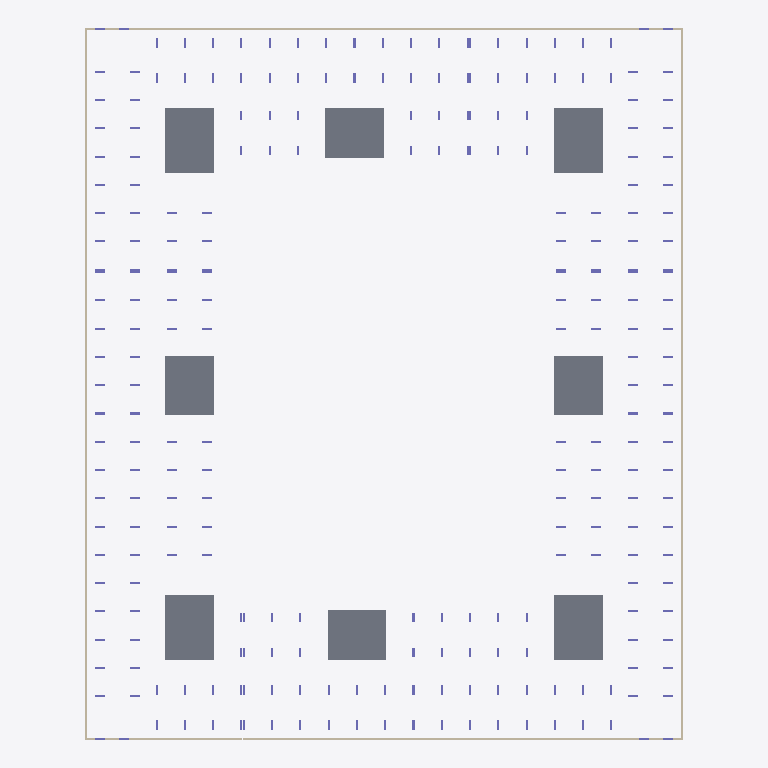
Plan cut of the same IFC building model at storey 'тб3_с1_э0' (level -3.82 m, cut at -2.42 m), seen from above with north up, elements coloured by IFC class: 12 walls (beige), 8 slabs (grey), 8 columns (violet). Cut surfaces are drawn darker.
Extent 73.0 m × 86.8 m × 35.1 m (x, y, z). Storeys (64): тб1_с1_э0 at -3.82 m; тб1_с2_э0 at -3.82 m; тб2_с1_э0 at -3.82 m; тб3_с1_э0 at -3.82 m; тб3_с2_э0 at -3.82 m; тб3_с3_э0 at -3.82 m; тб4_с1_э0 at -3.82 m; тб4_с2_э0 at -3.82 m; тб1_с1_э1 at -0.15 m; тб1_с2_э1 at -0.15 m; тб2_с1_э1 at -0.15 m; тб3_с1_э1 at -0.15 m; тб3_с2_э1 at -0.15 m; тб3_с3_э1 at -0.15 m; тб4_с1_э1 at -0.15 m; тб4_с2_э1 at -0.15 m. Elements (2043): 1908 IfcColumn, 83 IfcSlab, 52 IfcWall.

HEADER;
FILE_DESCRIPTION(('ViewDefinition[CoordinationView]'),'2;1');
FILE_NAME('','2024-05-22T07:40:55',(''),(''),'','BIMserver','');
FILE_SCHEMA(('IFC4X3'));
ENDSEC;
DATA;
#29917=IFCPROJECT('2UzG6KHJX6yPfo7sQ$0EzB',#36680,'ЮКВ17',$,$,$,$,(#146),#29913);
#29914=IFCSITE('1g3Lv43DP0Y8Q4K5Chm0Zj',#4,'ekb',$,$,#29915,$,'Екатеринбург',.COMPLEX.,$,$,$,$,$);
#29883=IFCSITE('3wmkdfzzHDHwWHgSwGCxmc',#4,'Южные кварталыы',$,$,#29878,$,'Южные кварталы',.PARTIAL.,$,$,$,$,$);
#3=IFCBUILDING('24Ctf31CDCAfV$$uN4tJYG',#4,'BRU_Секция_CN78_С1',$,'BRU_Секция_CN78',#5,$,$,.ELEMENT.,$,$,$);
#9=IFCBUILDING('1Mh8ej1iv4HxLtlZJ4gI2v',#4,'BRU_Секция_EW6_1_С2',$,'BRU_Секция_EW6_1',#10,$,$,.ELEMENT.,$,$,$);
#13=IFCBUILDING('1Yazd5m4j8$Az7TdTIS$Dl',#4,'BRU_Секция_CN78_С3',$,'BRU_Секция_CN78',#14,$,$,.ELEMENT.,$,$,$);
#17=IFCBUILDING('0S_8Qbo5z6mBOGsNP9E_dl',#4,'BRU_Секция_NS8_С4',$,'BRU_Секция_NS8',#18,$,$,.ELEMENT.,$,$,$);
#21=IFCBUILDING('16WHKIHEn5l9uGD4Hw5e4M',#4,'BRU_Секция_CS78_С5',$,'BRU_Секция_CS78',#22,$,$,.ELEMENT.,$,$,$);
#25=IFCBUILDING('01hFjfjKz4ShggsTKQ3ZkY',#4,'BRU_Секция_EW8_С6',$,'BRU_Секция_EW8',#26,$,$,.ELEMENT.,$,$,$);
#29=IFCBUILDING('0ZLlgz9kXEv9vmxB4TYiZA',#4,'BRU_Секция_CS58_С7',$,'BRU_Секция_CS58',#30,$,$,.ELEMENT.,$,$,$);
#33=IFCBUILDING('34DMJMScv4TfXYwb8DD_Fp',#4,'BRU_Секция_NS8_С8',$,'BRU_Секция_NS8',#34,$,$,.ELEMENT.,$,$,$);
#29876=IFCBUILDING('383SSNZUT0zxVrh2PdmHSP',#4,'ЮКВ17',$,'BRU_Квартал_закрытый_12х16_без_башни',#29877,$,'Южные кварталыы 17',.COMPLEX.,$,$,$);
#29885=IFCBUILDING('2FtfUfrEL3ygoATqwAGs8R',#4,'тб_2',$,'BRU_Температурный_блок',#29890,$,$,.COMPLEX.,$,$,$);
#29886=IFCBUILDING('0sCfndNUL6FfvW9pBOYV5L',#4,'тб_3',$,'BRU_Температурный_блок',#29896,$,$,.COMPLEX.,$,$,$);
#29887=IFCBUILDING('1fYFo3kRD6cxtEtkUCCnNX',#4,'тб_6',$,'BRU_Температурный_блок',#29902,$,$,.COMPLEX.,$,$,$);
#29888=IFCBUILDING('3Jf5KGbTz7d9OLeHrpwmUg',#4,'тб_8',$,'BRU_Температурный_блок',#29908,$,$,.COMPLEX.,$,$,$);
#14041=IFCBUILDINGSTOREY('0v4RWSQvj5ofBK5Mtd6LHy',#4,'тб4_с2_э6','Этаж 06 (отм. +17,250) Тех.этаж','BRU_Этаж',#14042,$,$,.ELEMENT.,17250.0);
#11684=IFCBUILDINGSTOREY('2wf$x6PsTBruRCfnxgDLfh',#4,'тб1_с1_э0','Этаж -01 (отм. -3,820)','BRU_Этаж',#11685,$,$,.ELEMENT.,-3820.0);
#11731=IFCBUILDINGSTOREY('1f1VnyNVTCnxQRThEDm6KU',#4,'тб1_с1_э1','Этаж 01 (отм. -0,150)','BRU_Этаж',#11732,$,$,.ELEMENT.,-150.0);
#11776=IFCBUILDINGSTOREY('2Rnl2nMnL2PhzTIKfo5Ze3',#4,'тб1_с1_э2','Этаж 02 (отм. +4,050)','BRU_Этаж',#11777,$,$,.ELEMENT.,4050.0);
#11821=IFCBUILDINGSTOREY('0VvV9IcGz0tgR1ZZr$IUDq',#4,'тб1_с1_э3','Этаж 03 (отм. +7,350)','BRU_Этаж',#11822,$,$,.ELEMENT.,7350.0);
#11866=IFCBUILDINGSTOREY('3TaJnWUXz43fq1W4e$zuAU',#4,'тб1_с1_э4','Этаж 04 (отм. +10,650)','BRU_Этаж',#11867,$,$,.ELEMENT.,10650.0);
#11890=IFCBUILDINGSTOREY('3NxuEqE_n9jebNPCcsDLsc',#4,'тб1_с1_э5','Этаж 05 (отм. +13,950) Тех.этаж','BRU_Этаж',#11891,$,$,.ELEMENT.,13950.0);
#14052=IFCBUILDINGSTOREY('1Aj5W12jv4y8acho7277eY',#4,'тб1_с1_э6','Этаж 06 (отм. +16,500) Кровля','BRU_Этаж',#14053,$,$,.ELEMENT.,16500.0);
#11924=IFCBUILDINGSTOREY('2I_mHScj18Ehk2oiO3P831',#4,'тб1_с2_э0','Этаж -01 (отм. -3,820)','BRU_Этаж',#11925,$,$,.ELEMENT.,-3820.0);
#11953=IFCBUILDINGSTOREY('37q$coQfv7zRfB_0pO2kUI',#4,'тб1_с2_э1','Этаж 01 (отм. -0,150)','BRU_Этаж',#11954,$,$,.ELEMENT.,-150.0);
#11982=IFCBUILDINGSTOREY('1JUXIwr2z0kRADhTB0NukY',#4,'тб1_с2_э2','Этаж 02 (отм. +4,050)','BRU_Этаж',#11983,$,$,.ELEMENT.,4050.0);
#12011=IFCBUILDINGSTOREY('20btgqRyj4KQIaaz5_FA0D',#4,'тб1_с2_э3','Этаж 03 (отм. +7,350)','BRU_Этаж',#12012,$,$,.ELEMENT.,7350.0);
#12040=IFCBUILDINGSTOREY('2F8MORSNz4TQmXThZNzgdF',#4,'тб1_с2_э4','Этаж 04 (отм. +10,650)','BRU_Этаж',#12041,$,$,.ELEMENT.,10650.0);
#12069=IFCBUILDINGSTOREY('0LxywuNznDWhxCqqaC7BZF',#4,'тб1_с2_э5','Этаж 05 (отм. +13,950)','BRU_Этаж',#12070,$,$,.ELEMENT.,13950.0);
#12085=IFCBUILDINGSTOREY('3x8voj0fD0yPkKWptk2GxN',#4,'тб1_с2_э6','Этаж 06 (отм. +17,250) Тех.этаж','BRU_Этаж',#12086,$,$,.ELEMENT.,17250.0);
#14063=IFCBUILDINGSTOREY('2IzH9ipU99$efTmua9ctkN',#4,'тб1_с2_э7','Этаж 07 (отм. +19,800) Кровля','BRU_Этаж',#14064,$,$,.ELEMENT.,19800.0);
#12142=IFCBUILDINGSTOREY('2wppedqXz7Eem6dhAwS90A',#4,'тб2_с1_э0','Этаж -01 (отм. -3,820)','BRU_Этаж',#12143,$,$,.ELEMENT.,-3820.0);
#12191=IFCBUILDINGSTOREY('3I6QesaNn3pvsntNtL_RQL',#4,'тб2_с1_э1','Этаж 01 (отм. -0,150)','BRU_Этаж',#12192,$,$,.ELEMENT.,-150.0);
#12240=IFCBUILDINGSTOREY('1f8Dz_kdL5Ex1HWCBuQwxa',#4,'тб2_с1_э2','Этаж 02 (отм. +4,050)','BRU_Этаж',#12241,$,$,.ELEMENT.,4050.0);
#12289=IFCBUILDINGSTOREY('3rbfXRKgz9_vdi01XD0Y0C',#4,'тб2_с1_э3','Этаж 03 (отм. +7,350)','BRU_Этаж',#12290,$,$,.ELEMENT.,7350.0);
#12338=IFCBUILDINGSTOREY('2eK8xPipT8AB2c9a1FjGkd',#4,'тб2_с1_э4','Этаж 04 (отм. +10,650)','BRU_Этаж',#12339,$,$,.ELEMENT.,10650.0);
#12387=IFCBUILDINGSTOREY('3xQiFG0jz3DQ0DADsBYWMl',#4,'тб2_с1_э5','Этаж 05 (отм. +13,950)','BRU_Этаж',#12388,$,$,.ELEMENT.,13950.0);
#12436=IFCBUILDINGSTOREY('0FTv9dkHP1u95yREsfx4gm',#4,'тб2_с1_э6','Этаж 06 (отм. +17,250)','BRU_Этаж',#12437,$,$,.ELEMENT.,17250.0);
#12460=IFCBUILDINGSTOREY('2TC1Q6oh95jBPJn$RlCF4C',#4,'тб2_с1_э7','Этаж 07 (отм. +20,550) Тех.этаж','BRU_Этаж',#12461,$,$,.ELEMENT.,20550.0);
#14074=IFCBUILDINGSTOREY('20cgFvCqz8zebZE0OZONGu',#4,'тб2_с1_э8','Этаж 08 (отм. +23,100) Кровля','BRU_Этаж',#14075,$,$,.ELEMENT.,23100.0);
#12498=IFCBUILDINGSTOREY('378VALGFz4EQRLRfCNSk2d',#4,'тб3_с1_э0','Этаж -01 (отм. -3,820)','BRU_Этаж',#12499,$,$,.ELEMENT.,-3820.0);
#12531=IFCBUILDINGSTOREY('2hk$j0QzzEogZXbBzLlok9',#4,'тб3_с1_э1','Этаж 01 (отм. -0,150)','BRU_Этаж',#12532,$,$,.ELEMENT.,-150.0);
#12564=IFCBUILDINGSTOREY('3JVC8TnKrFIe6x51cOdg8t',#4,'тб3_с1_э2','Этаж 02 (отм. +4,050)','BRU_Этаж',#12565,$,$,.ELEMENT.,4050.0);
#12597=IFCBUILDINGSTOREY('31urpf2RX2WeChbAyts6Dr',#4,'тб3_с1_э3','Этаж 03 (отм. +7,350)','BRU_Этаж',#12598,$,$,.ELEMENT.,7350.0);
#12630=IFCBUILDINGSTOREY('0ItsbuDrH3Z9AvQXvqAKQ2',#4,'тб3_с1_э4','Этаж 04 (отм. +10,650)','BRU_Этаж',#12631,$,$,.ELEMENT.,10650.0);
#12663=IFCBUILDINGSTOREY('15eEOfwmD2uA9a$pEAiaAS',#4,'тб3_с1_э5','Этаж 05 (отм. +13,950)','BRU_Этаж',#12664,$,$,.ELEMENT.,13950.0);
#12696=IFCBUILDINGSTOREY('0XUkNfxf91lB37s8vHnhVU',#4,'тб3_с1_э6','Этаж 06 (отм. +17,250)','BRU_Этаж',#12697,$,$,.ELEMENT.,17250.0);
#12729=IFCBUILDINGSTOREY('1vZXwFJer6cAw3pvdt1MAb',#4,'тб3_с1_э7','Этаж 07 (отм. +20,550)','BRU_Этаж',#12730,$,$,.ELEMENT.,20550.0);
#12747=IFCBUILDINGSTOREY('0rpFTrET56PP5mi7eEQs1N',#4,'тб3_с1_э8','Этаж 08 (отм. +23,850) Тех.этаж','BRU_Этаж',#12748,$,$,.ELEMENT.,23850.0);
#14089=IFCBUILDINGSTOREY('0n8YgwHETCpxs7a7I6hwJC',#4,'тб3_с1_э9','Этаж 09 (отм. +26,870) Кровля','BRU_Этаж',#14090,$,$,.ELEMENT.,26870.0);
#12804=IFCBUILDINGSTOREY('0JbfvTtVr8XRR1R0Svbjpj',#4,'тб3_с2_э0','Этаж -01 (отм. -3,820)','BRU_Этаж',#12805,$,$,.ELEMENT.,-3820.0);
#12853=IFCBUILDINGSTOREY('0Zf7akHHPDgOyVnbWdDREp',#4,'тб3_с2_э1','Этаж 01 (отм. -0,150)','BRU_Этаж',#12854,$,$,.ELEMENT.,-150.0);
#12902=IFCBUILDINGSTOREY('2jX25ieIr8ePPABCjCDONU',#4,'тб3_с2_э2','Этаж 02 (отм. +4,050)','BRU_Этаж',#12903,$,$,.ELEMENT.,4050.0);
#12951=IFCBUILDINGSTOREY('2A9CLLrbbBbOQSO$74EGr3',#4,'тб3_с2_э3','Этаж 03 (отм. +7,350)','BRU_Этаж',#12952,$,$,.ELEMENT.,7350.0);
#13000=IFCBUILDINGSTOREY('2gpvCfbR9Fn9vr6duy$e3F',#4,'тб3_с2_э4','Этаж 04 (отм. +10,650)','BRU_Этаж',#13001,$,$,.ELEMENT.,10650.0);
#13049=IFCBUILDINGSTOREY('0wkM2qmoz1Awr1K_bHwCHV',#4,'тб3_с2_э5','Этаж 05 (отм. +13,950)','BRU_Этаж',#13050,$,$,.ELEMENT.,13950.0);
#13098=IFCBUILDINGSTOREY('2B2Ug2TznBcgJC_Hlzw2O5',#4,'тб3_с2_э6','Этаж 06 (отм. +17,250)','BRU_Этаж',#13099,$,$,.ELEMENT.,17250.0);
#13147=IFCBUILDINGSTOREY('0y1leR0$P6LuABSHMXO9hs',#4,'тб3_с2_э7','Этаж 07 (отм. +20,550)','BRU_Этаж',#13148,$,$,.ELEMENT.,20550.0);
#13196=IFCBUILDINGSTOREY('2adJIMZe9Eswpd3wqTA95y',#4,'тб3_с2_э8','Этаж 08 (отм. +23,850)','BRU_Этаж',#13197,$,$,.ELEMENT.,23850.0);
#13218=IFCBUILDINGSTOREY('2fZAKOGR99eORMEXn3LS_u',#4,'тб3_с2_э9','Этаж 09 (отм. +27,150) Тех.этаж','BRU_Этаж',#13219,$,$,.ELEMENT.,27150.0);
#14100=IFCBUILDINGSTOREY('2dizxpUVz9O8zN2aw3TRa_',#4,'тб3_с2_э10','Этаж 10 (отм. +29,700) Кровля','BRU_Этаж',#14101,$,$,.ELEMENT.,29700.0);
#13256=IFCBUILDINGSTOREY('1uNc0$yj1EJvNdqtbGIEcU',#4,'тб3_с3_э0','Этаж -01 (отм. -3,820)','BRU_Этаж',#13257,$,$,.ELEMENT.,-3820.0);
#13289=IFCBUILDINGSTOREY('3ZHvXlekr9GAsGbjKxmKHH',#4,'тб3_с3_э1','Этаж 01 (отм. -0,150)','BRU_Этаж',#13290,$,$,.ELEMENT.,-150.0);
#13322=IFCBUILDINGSTOREY('3t$aoyV5j96gStFKkFapxN',#4,'тб3_с3_э2','Этаж 02 (отм. +4,050)','BRU_Этаж',#13323,$,$,.ELEMENT.,4050.0);
#13355=IFCBUILDINGSTOREY('38wH$MQ396iRei3cQVTqdh',#4,'тб3_с3_э3','Этаж 03 (отм. +7,350)','BRU_Этаж',#13356,$,$,.ELEMENT.,7350.0);
#13388=IFCBUILDINGSTOREY('3o6pkLxmP6Vvav9y7PjgXh',#4,'тб3_с3_э4','Этаж 04 (отм. +10,650)','BRU_Этаж',#13389,$,$,.ELEMENT.,10650.0);
#13421=IFCBUILDINGSTOREY('2BECPNTj93SBzTDTCfL0P9',#4,'тб3_с3_э5','Этаж 05 (отм. +13,950)','BRU_Этаж',#13422,$,$,.ELEMENT.,13950.0);
#13454=IFCBUILDINGSTOREY('1WmyzGaw90dfoHQDo8$CZo',#4,'тб3_с3_э6','Этаж 06 (отм. +17,250)','BRU_Этаж',#13455,$,$,.ELEMENT.,17250.0);
#13487=IFCBUILDINGSTOREY('3LPUUnF3n5hOwgzuIe_X0u',#4,'тб3_с3_э7','Этаж 07 (отм. +20,550)','BRU_Этаж',#13488,$,$,.ELEMENT.,20550.0);
#13505=IFCBUILDINGSTOREY('0APOdsNMX1eRPcju4r251w',#4,'тб3_с3_э8','Этаж 08 (отм. +23,850) Тех.этаж','BRU_Этаж',#13506,$,$,.ELEMENT.,23850.0);
#14111=IFCBUILDINGSTOREY('00JaufOzH9nwn1f5j4zMMR',#4,'тб3_с3_э9','Этаж 09 (отм. +26,400) Кровля','BRU_Этаж',#14112,$,$,.ELEMENT.,26400.0);
#13554=IFCBUILDINGSTOREY('3Dzd3ym2H0nv$9F6M2Kd$$',#4,'тб4_с1_э0','Этаж -01 (отм. -3,820)','BRU_Этаж',#13555,$,$,.ELEMENT.,-3820.0);
#13595=IFCBUILDINGSTOREY('0EAiyZA0PEjfschn_KEgsr',#4,'тб4_с1_э1','Этаж 01 (отм. -0,150)','BRU_Этаж',#13596,$,$,.ELEMENT.,-150.0);
#13636=IFCBUILDINGSTOREY('24GWnPuOj0GwVUIRw9YTwV',#4,'тб4_с1_э2','Этаж 02 (отм. +4,050)','BRU_Этаж',#13637,$,$,.ELEMENT.,4050.0);
#13677=IFCBUILDINGSTOREY('0uVRSWTjPE$9ApZgKg4T6i',#4,'тб4_с1_э3','Этаж 03 (отм. +7,350)','BRU_Этаж',#13678,$,$,.ELEMENT.,7350.0);
#13718=IFCBUILDINGSTOREY('10DKVF6WvBi9lzCilmHt0j',#4,'тб4_с1_э4','Этаж 04 (отм. +10,650)','BRU_Этаж',#13719,$,$,.ELEMENT.,10650.0);
#13759=IFCBUILDINGSTOREY('1E3R_oE4vFjuwKewM$YK4i',#4,'тб4_с1_э5','Этаж 05 (отм. +13,950)','BRU_Этаж',#13760,$,$,.ELEMENT.,13950.0);
#13800=IFCBUILDINGSTOREY('1LG6xuBPHEDhOQQZtcDjkx',#4,'тб4_с1_э6','Этаж 06 (отм. +17,250)','BRU_Этаж',#13801,$,$,.ELEMENT.,17250.0);
#13820=IFCBUILDINGSTOREY('0Vz_P4F2L7YwhiuZ9S4EQG',#4,'тб4_с1_э7','Этаж 07 (отм. +20,550) Тех.этаж','BRU_Этаж',#13821,$,$,.ELEMENT.,20550.0);
#11500=IFCSLAB('1fvf6ZFv9ETeD2EkrV$dZN',#11635,'1.0_перекрытие',$,'Монолитное_перекрытие_600',#11636,#3347,$,.BASESLAB.);
#11502=IFCSLAB('2C6OO0VePCERJermk1bG$4',#11635,'3.0_перекрытие',$,'Монолитное_перекрытие_600',#12090,#3401,$,.BASESLAB.);
#11504=IFCSLAB('2eTgYTP4vBnPClx0qsYd5k',#11635,'5.0_перекрытие',$,'Монолитное_перекрытие_600',#12752,#3469,$,.BASESLAB.);
#11506=IFCSLAB('11H_udi790iurPAv0h_WPh',#11635,'7.0_перекрытие',$,'Монолитное_перекрытие_600',#13510,#3545,$,.BASESLAB.);
#11501=IFCSLAB('178l324OD1URqOuwRdZAIt',#11635,'2.0_перекрытие',$,'Монолитное_перекрытие_600',#11895,#3373,$,.BASESLAB.);
#11505=IFCSLAB('211SNlWbf8qhHveNh47mLf',#11635,'6.0_перекрытие',$,'Монолитное_перекрытие_600',#13223,#3509,$,.BASESLAB.);
#11503=IFCSLAB('1SgWwahXz4K8zzav9M7zLD',#11635,'4.0_перекрытие',$,'Монолитное_перекрытие_600',#12465,#3433,$,.BASESLAB.);
#11507=IFCSLAB('0cKKcPoRD9Ywsr826wqH6m',#11635,'8.0_перекрытие',$,'Монолитное_перекрытие_600',#13825,#3577,$,.BASESLAB.);
#11676=IFCWALL('2WN5v91QTCru5mOWJnZBef',#11635,$,'Подвал','Монолитная_стена_250',#29952,#3761,$,.SOLIDWALL.);
#12134=IFCWALL('0nRV7w5fXBUx8Oi2ufHavV',#11635,$,'Подвал','Монолитная_стена_250',#29987,#5241,$,.SOLIDWALL.);
#12796=IFCWALL('0HJur5xKz62A4eP_ffR09O',#11635,$,'Подвал','Монолитная_стена_250',#30018,#7424,$,.SOLIDWALL.);
#13546=IFCWALL('1SA_FkPyrArerL837TFpMW',#11635,$,'Подвал','Монолитная_стена_250',#30049,#9897,$,.SOLIDWALL.);
#12493=IFCWALL('03715hPYnAnAOqptNFlf5O',#11635,$,'Подвал','Монолитная_стена_250',#30003,#6455,$,.SOLIDWALL.);
#13251=IFCWALL('3YmdjUmU58Rx6moY_rlo6n',#11635,$,'Подвал','Монолитная_стена_250',#30034,#8964,$,.SOLIDWALL.);
#13853=IFCWALL('1ez$pks91F6gnArpXgICwo',#11635,$,'Подвал','Монолитная_стена_250',#30065,#10903,$,.SOLIDWALL.);
#11919=IFCWALL('3WsfZsIaPDouHayzK4wGd8',#11635,$,'Подвал','Монолитная_стена_250',#29972,#4572,$,.SOLIDWALL.);
#12137=IFCWALL('2jMtnaFwH9nPX$x5wbkgxK',#11635,$,'Подвал','Монолитная_стена_250',#29854,#5250,$,.SOLIDWALL.);
#12799=IFCWALL('0FMmcqc1T6q9_G91C7Ajk9',#11635,$,'Подвал','Монолитная_стена_250',#29863,#7433,$,.SOLIDWALL.);
#11679=IFCWALL('2e7Unf9lDBWOlPKdD_jdbW',#11635,$,'Подвал','Монолитная_стена_250',#29845,#3776,$,.SOLIDWALL.);
#13549=IFCWALL('2D2QChwFL3AhhEL1ZGx3yT',#11635,$,'Подвал','Монолитная_стена_250',#29872,#9906,$,.SOLIDWALL.);
ENDSEC;